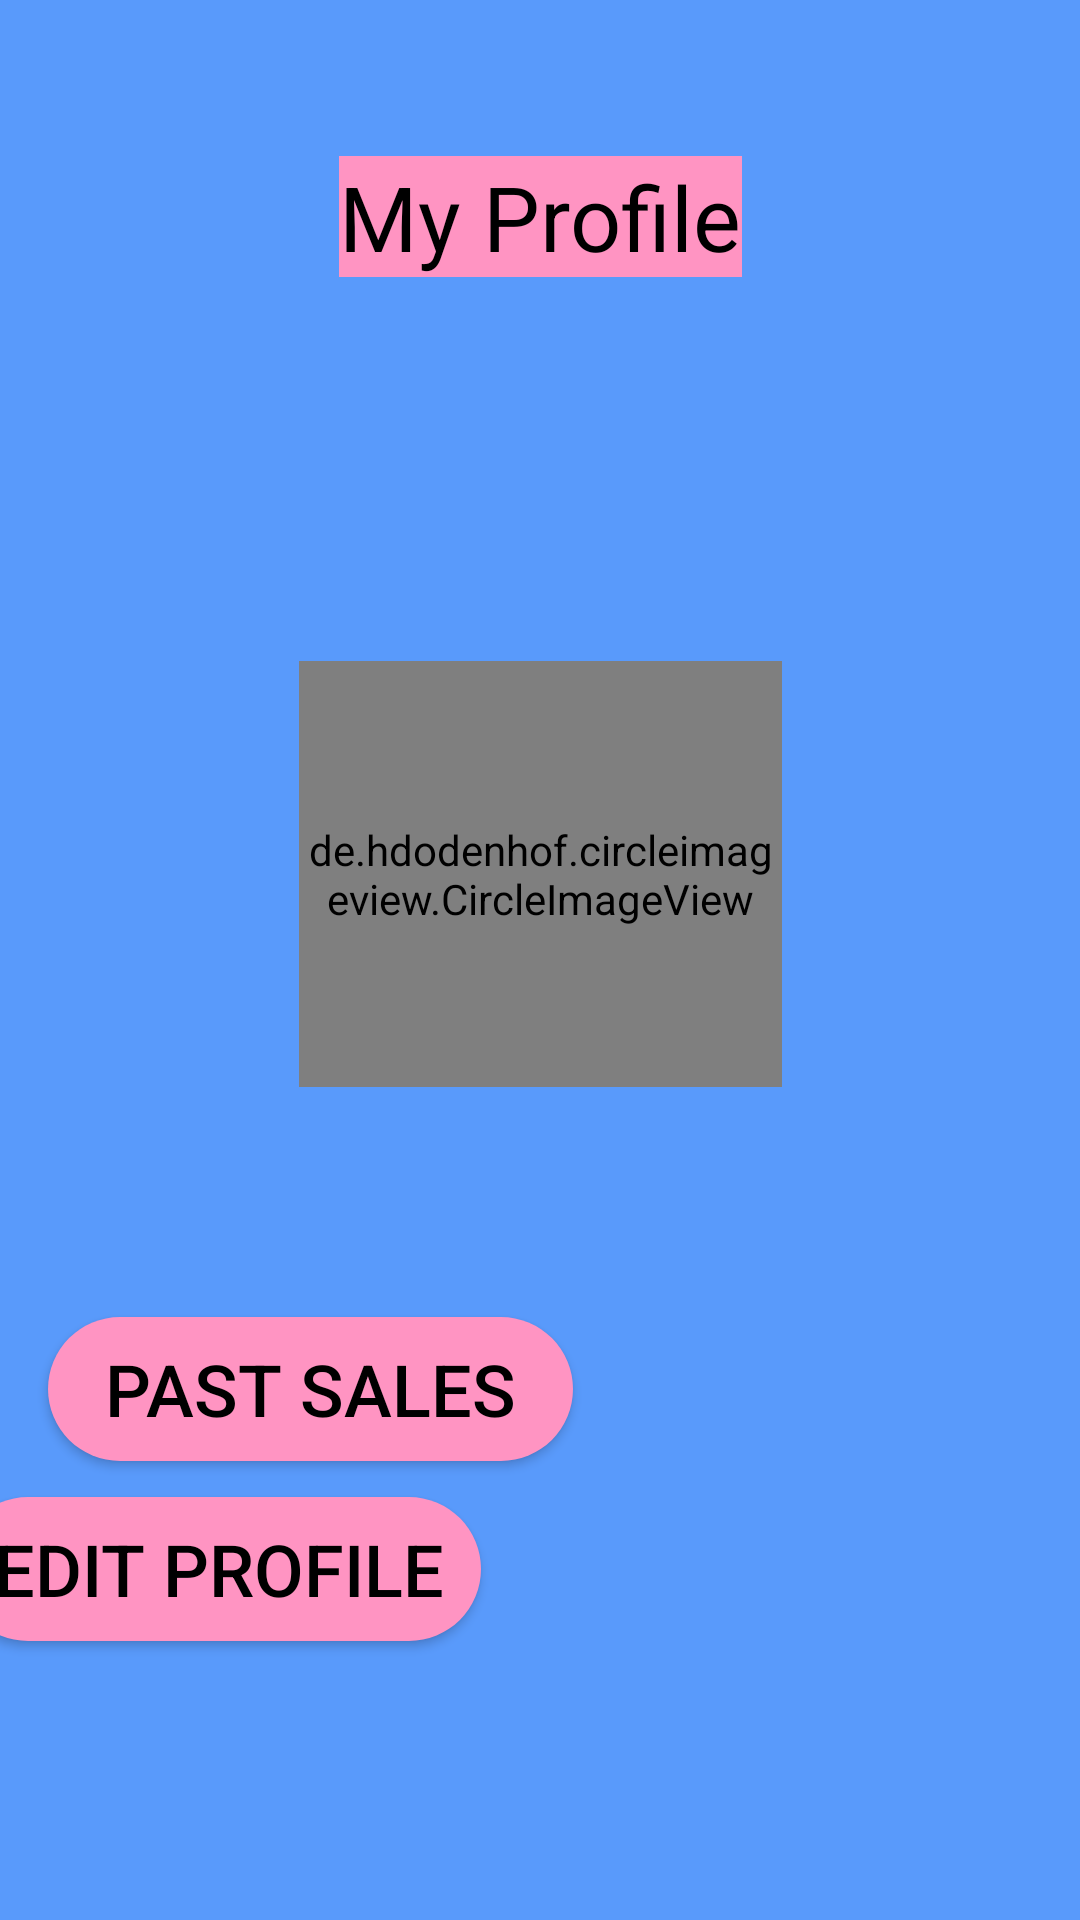

Here is an Android app screen rendered from its layout file. Give the layout XML and the strings, colors and styles it references.
<!-- AndroidManifest.xml: application theme Theme.LocalApparel -->
<!-- res/layout/fragment_profile.xml -->
<?xml version="1.0" encoding="utf-8"?>
<androidx.constraintlayout.widget.ConstraintLayout xmlns:android="http://schemas.android.com/apk/res/android"
    xmlns:app="http://schemas.android.com/apk/res-auto"
    xmlns:tools="http://schemas.android.com/tools"
    android:layout_width="match_parent"
    android:layout_height="match_parent"
    tools:context=".ProfileFragment">

    <LinearLayout
        android:layout_width="match_parent"
        android:layout_height="match_parent"
        android:gravity="center"
        android:orientation="vertical"
        tools:context=".ProfileEditor">

        <FrameLayout
            android:id="@+id/content"
            android:layout_width="match_parent"
            android:layout_height="0dp"
            android:layout_weight="1"
            android:background="@color/theme_blue">
        </FrameLayout>
    </LinearLayout>

    <Button
        android:id="@+id/button9"
        android:layout_width="175dp"
        android:layout_height="wrap_content"
        android:layout_marginTop="12dp"
        android:layout_marginEnd="200dp"
        android:backgroundTint="@color/theme_pink"
        android:text="Edit Profile"
        android:background="@drawable/registration_button"
        android:textColor="@color/black"
        android:textSize="24dp"
        android:gravity="center"
        app:layout_constraintEnd_toEndOf="parent"
        app:layout_constraintTop_toBottomOf="@+id/prof_pastsales" />

    <TextView
        android:id="@+id/textView2"
        android:layout_width="wrap_content"
        android:layout_height="wrap_content"
        android:layout_marginTop="52dp"
        android:text="My Profile"
        android:textSize="30dp"
        android:textColor="@color/black"
        android:background="@color/theme_pink"
        app:layout_constraintEnd_toEndOf="parent"
        app:layout_constraintStart_toStartOf="parent"
        app:layout_constraintTop_toTopOf="parent" />


    <TextView
        android:id="@+id/name_prof"
        android:layout_width="wrap_content"
        android:layout_height="30dp"
        android:layout_marginTop="24dp"
        android:textSize="25dp"
        android:gravity="center"
        android:textColor="@color/black"
        android:background="@color/theme_pink"
        app:layout_constraintEnd_toEndOf="parent"
        app:layout_constraintHorizontal_bias="0.497"
        app:layout_constraintStart_toStartOf="parent"
        app:layout_constraintTop_toBottomOf="@+id/textView2" />

    <TextView
        android:id="@+id/email_prof"
        android:layout_width="wrap_content"
        android:layout_height="32dp"
        android:textSize="25dp"
        android:gravity="center"
        android:textColor="@color/black"
        android:background="@color/theme_pink"
        app:layout_constraintBottom_toTopOf="@+id/userPic"
        app:layout_constraintEnd_toEndOf="parent"
        app:layout_constraintStart_toStartOf="parent"
        app:layout_constraintTop_toBottomOf="@+id/name_prof" />

    <de.hdodenhof.circleimageview.CircleImageView
        android:id="@+id/userPic"
        android:layout_width="161dp"
        android:layout_height="142dp"
        android:layout_marginTop="128dp"
        app:layout_constraintEnd_toEndOf="parent"
        app:layout_constraintStart_toStartOf="parent"
        app:layout_constraintTop_toBottomOf="@+id/textView2"
        app:srcCompat="@drawable/profile_pic_foreground" />

    <TextView
        android:id="@+id/textView3"
        android:layout_width="wrap_content"
        android:layout_height="wrap_content"
        android:layout_marginStart="24dp"
        android:layout_marginTop="396dp"
        android:text=""
        android:textColor="@color/black"
        app:layout_constraintStart_toStartOf="parent"
        app:layout_constraintTop_toTopOf="parent" />

    <Button
        android:id="@+id/prof_pastsales"
        android:layout_width="175dp"
        android:layout_height="wrap_content"
        android:layout_marginStart="16dp"
        android:layout_marginTop="24dp"
        android:textSize="24dp"
        android:background="@drawable/registration_button"
        android:text="Past Sales"
        android:textColor="@color/black"
        app:layout_constraintStart_toStartOf="parent"
        app:layout_constraintTop_toBottomOf="@+id/textView3" />


</androidx.constraintlayout.widget.ConstraintLayout>
<!-- resources referenced by this layout -->
<resources>
  <color name="black">#000000</color>
  <color name="theme_blue">#599AFB</color>
  <color name="theme_pink">#FF94C2</color>
  <!-- drawable registration_button (drawable) -->
  <?xml version="1.0" encoding="utf-8"?>
  <shape xmlns:android="http://schemas.android.com/apk/res/android">
      <solid android:color="@color/theme_pink"/>
      <corners android:radius="100dp"/>
  </shape>
  <style name="Theme.LocalApparel" parent="Theme.AppCompat.Light.DarkActionBar">
          
          <item name="colorPrimary">@color/theme_pink</item>
          <item name="colorPrimaryVariant">@color/black</item>
          <item name="colorOnPrimary">@color/theme_pink</item>
          <item name="titleTextColor">@color/black</item>
          
          <item name="colorSecondary">@color/theme_blue</item>
          <item name="colorSecondaryVariant">@color/black</item>
          <item name="colorOnSecondary">@color/theme_blue</item>
          
          <item name="android:statusBarColor" tools:targetApi="l">?attr/colorPrimaryVariant</item>
          
      </style>
</resources>
